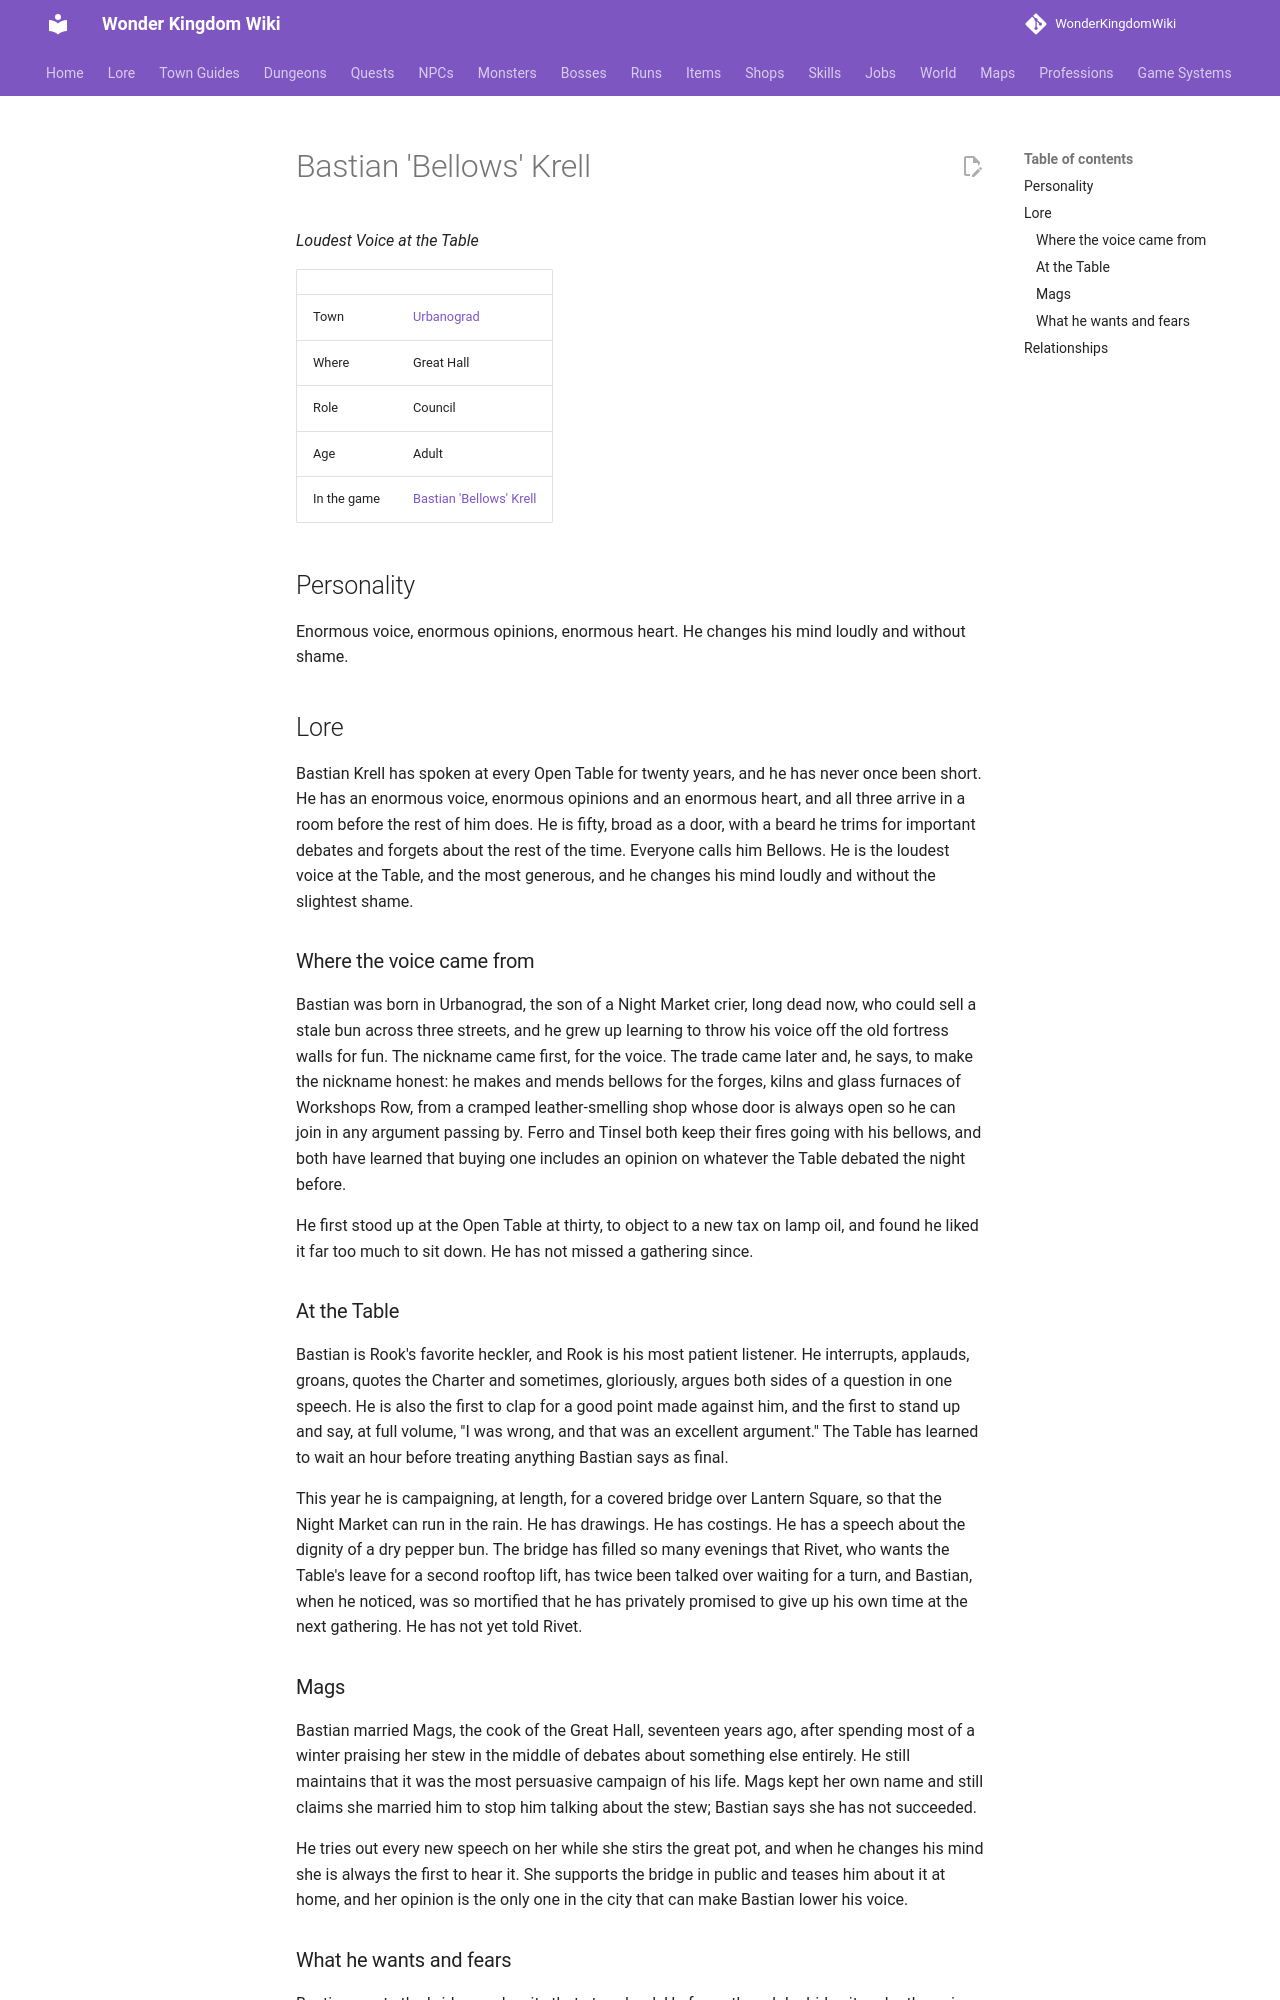

repository: alonohana627/WonderKingdomWiki · page: lore/people/urbanograd/bastian_krell/index.html · generator: mkdocs

<!-- Generated by tools/people.py from data/people/. Do not edit: changes are overwritten. -->

# Bastian 'Bellows' Krell

*Loudest Voice at the Table*

|  |  |
|---|---|
| Town | [Urbanograd](../../towns/urbanograd.md) |
| Where | Great Hall |
| Role | Council |
| Age | Adult |
| In the game | [Bastian 'Bellows' Krell](../../../npcs/bastian_krell.md) |

## Personality

Enormous voice, enormous opinions, enormous heart. He changes his mind loudly and without shame.

## Lore

Bastian Krell has spoken at every Open Table for twenty years, and he has never once been short. He has an enormous voice, enormous opinions and an enormous heart, and all three arrive in a room before the rest of him does. He is fifty, broad as a door, with a beard he trims for important debates and forgets about the rest of the time. Everyone calls him Bellows. He is the loudest voice at the Table, and the most generous, and he changes his mind loudly and without the slightest shame.

### Where the voice came from

Bastian was born in Urbanograd, the son of a Night Market crier, long dead now, who could sell a stale bun across three streets, and he grew up learning to throw his voice off the old fortress walls for fun. The nickname came first, for the voice. The trade came later and, he says, to make the nickname honest: he makes and mends bellows for the forges, kilns and glass furnaces of Workshops Row, from a cramped leather-smelling shop whose door is always open so he can join in any argument passing by. Ferro and Tinsel both keep their fires going with his bellows, and both have learned that buying one includes an opinion on whatever the Table debated the night before.

He first stood up at the Open Table at thirty, to object to a new tax on lamp oil, and found he liked it far too much to sit down. He has not missed a gathering since.

### At the Table

Bastian is Rook's favorite heckler, and Rook is his most patient listener. He interrupts, applauds, groans, quotes the Charter and sometimes, gloriously, argues both sides of a question in one speech. He is also the first to clap for a good point made against him, and the first to stand up and say, at full volume, "I was wrong, and that was an excellent argument." The Table has learned to wait an hour before treating anything Bastian says as final.

This year he is campaigning, at length, for a covered bridge over Lantern Square, so that the Night Market can run in the rain. He has drawings. He has costings. He has a speech about the dignity of a dry pepper bun. The bridge has filled so many evenings that Rivet, who wants the Table's leave for a second rooftop lift, has twice been talked over waiting for a turn, and Bastian, when he noticed, was so mortified that he has privately promised to give up his own time at the next gathering. He has not yet told Rivet.
